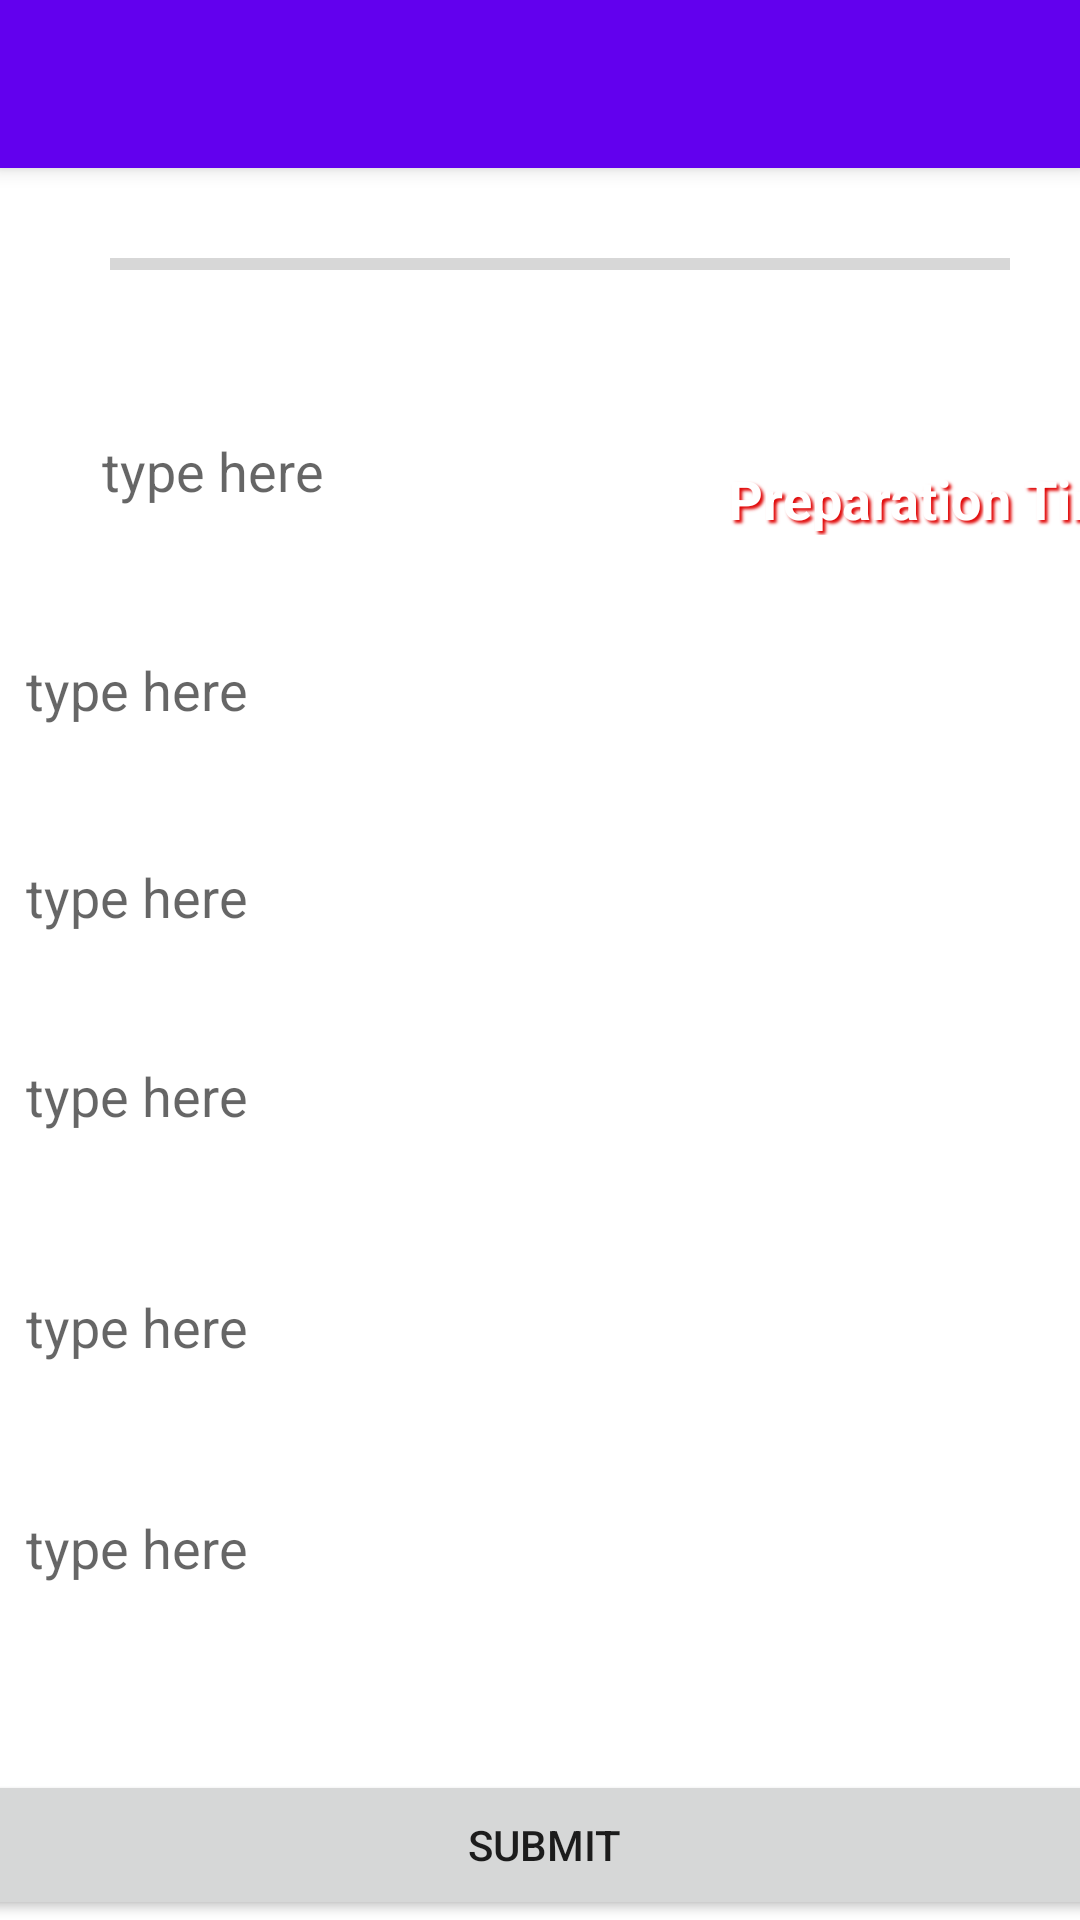

Here is an Android app screen rendered from its layout file. Give the layout XML and the strings, colors and styles it references.
<!-- AndroidManifest.xml: application theme Theme.MaterialComponents.DayNight.NoActionBar -->
<!-- res/layout/activity_main.xml -->
<?xml version="1.0" encoding="utf-8"?>
<androidx.constraintlayout.widget.ConstraintLayout xmlns:android="http://schemas.android.com/apk/res/android"
    xmlns:app="http://schemas.android.com/apk/res-auto"
    xmlns:tools="http://schemas.android.com/tools"
    android:layout_width="match_parent"
    android:layout_height="match_parent"
    android:background="@drawable/screen1"
    tools:context=".MainActivity">

    <androidx.appcompat.widget.Toolbar
        android:id="@+id/myToolbar"
        android:layout_width="match_parent"
        android:layout_height="?attr/actionBarSize"
        android:background="?attr/colorPrimary"
        android:elevation="4dp"
        android:theme="@style/ThemeOverlay.AppCompat.ActionBar"
        app:layout_constraintEnd_toEndOf="parent"
        app:layout_constraintStart_toStartOf="parent"
        app:layout_constraintTop_toTopOf="parent"
        app:popupTheme="@style/ThemeOverlay.AppCompat.Light" />

    <EditText
        android:id="@+id/preperation"
        android:layout_width="213dp"
        android:layout_height="42dp"
        android:layout_marginStart="34dp"
        android:layout_marginTop="136dp"
        android:layout_marginEnd="164dp"
        android:background="#FFFFFF"
        android:ems="10"
        android:hint="@string/type_here"
        android:inputType="textPersonName"
        android:textColor="#050505"
        app:layout_constraintEnd_toEndOf="parent"
        app:layout_constraintHorizontal_bias="0.0"
        app:layout_constraintStart_toStartOf="parent"
        app:layout_constraintTop_toTopOf="parent" />

    <EditText
        android:id="@+id/cook"
        android:layout_width="213dp"
        android:layout_height="42dp"
        android:layout_marginStart="34dp"
        android:layout_marginTop="31dp"
        android:layout_marginEnd="164dp"
        android:background="#FFFFFF"
        android:ems="10"
        android:hint="@string/type_here"
        android:inputType="textPersonName"
        android:textColor="#040303"
        app:layout_constraintEnd_toEndOf="parent"
        app:layout_constraintStart_toStartOf="parent"
        app:layout_constraintTop_toBottomOf="@+id/preperation" />

    <EditText
        android:id="@+id/nutrition"
        android:layout_width="213dp"
        android:layout_height="42dp"
        android:layout_marginStart="34dp"
        android:layout_marginTop="27dp"
        android:layout_marginEnd="164dp"
        android:ems="10"
        android:background="@color/white"
        android:hint="@string/type_here"
        android:inputType="textPersonName"
        android:textColor="#090909"
        app:layout_constraintEnd_toEndOf="parent"
        app:layout_constraintStart_toStartOf="parent"
        app:layout_constraintTop_toBottomOf="@+id/cook" />

    <EditText
        android:id="@+id/ingredients"
        android:layout_width="213dp"
        android:layout_height="42dp"
        android:layout_marginStart="34dp"
        android:layout_marginTop="33dp"
        android:layout_marginEnd="164dp"
        android:ems="10"
        android:background="@color/white"
        android:gravity="start|top"
        android:hint="@string/type_here"
        android:inputType="textMultiLine"
        android:textColor="#0B0A0A"
        app:layout_constraintEnd_toEndOf="parent"
        app:layout_constraintStart_toStartOf="parent"
        app:layout_constraintTop_toBottomOf="@+id/nutrition" />

    <EditText
        android:id="@+id/methods"
        android:layout_width="213dp"
        android:layout_height="42dp"
        android:layout_marginStart="34dp"
        android:layout_marginTop="35dp"
        android:layout_marginEnd="164dp"
        android:ems="10"
        android:background="@color/white"
        android:gravity="start|top"
        android:hint="@string/type_here"
        android:inputType="textMultiLine"
        android:textColor="#090909"
        app:layout_constraintEnd_toEndOf="parent"
        app:layout_constraintStart_toStartOf="parent"
        app:layout_constraintTop_toBottomOf="@+id/ingredients" />

    <EditText
        android:id="@+id/createdBY"
        android:layout_width="213dp"
        android:layout_height="42dp"
        android:layout_marginStart="34dp"
        android:layout_marginTop="23dp"
        android:layout_marginEnd="164dp"
        android:ems="10"
        android:background="@color/white"
        android:hint="@string/type_here"
        android:inputType="textPersonName"
        android:textColor="#090808"
        app:layout_constraintEnd_toEndOf="parent"
        app:layout_constraintStart_toStartOf="parent"
        app:layout_constraintTop_toBottomOf="@+id/methods" />

    <Button
        android:id="@+id/submitButton"
        android:layout_width="407dp"
        android:layout_height="50dp"
        android:layout_marginStart="157dp"
        android:layout_marginTop="7dp"
        android:layout_marginEnd="167dp"
        android:onClick="getRecordFromSQL"
        android:text="@string/submit"
        android:contentDescription="@string/submit_button_description"
        app:layout_constraintBottom_toBottomOf="parent"
        app:layout_constraintEnd_toEndOf="parent"
        app:layout_constraintHorizontal_bias="0.484"
        app:layout_constraintStart_toStartOf="parent"
        app:layout_constraintTop_toBottomOf="@+id/createdBY"
        app:layout_constraintVertical_bias="1.0" />

    <ProgressBar
        android:id="@+id/progressBar"
        style="?android:attr/progressBarStyleHorizontal"
        android:layout_width="300dp"
        android:layout_height="wrap_content"
        android:layout_marginTop="80dp"
        android:max="10"
        android:min="0"
        app:layout_constraintEnd_toEndOf="parent"
        app:layout_constraintHorizontal_bias="0.612"
        app:layout_constraintStart_toStartOf="parent"
        app:layout_constraintTop_toTopOf="parent" />

    <TextView
        android:id="@+id/textViewRecords"
        android:layout_width="wrap_content"
        android:layout_height="wrap_content"
        android:layout_marginStart="20dp"
        android:layout_marginTop="58dp"
        android:layout_marginEnd="2dp"
        android:shadowColor="#E10707"
        android:shadowDx="3"
        android:shadowDy="3"
        android:shadowRadius="2"
        android:text="@string/preparation_time"
        android:textColor="@color/white"
        android:textSize="18sp"
        android:textStyle="bold"
        app:layout_constraintEnd_toEndOf="parent"
        app:layout_constraintStart_toEndOf="@+id/preperation"
        app:layout_constraintTop_toBottomOf="@+id/progressBar" />

    <TextView
        android:id="@+id/textView2"
        android:layout_width="wrap_content"
        android:layout_height="wrap_content"
        android:layout_marginStart="21dp"
        android:layout_marginTop="50dp"
        android:layout_marginEnd="31dp"
        android:layout_marginBottom="56dp"
        android:shadowDx="3"
        android:shadowDy="3"
        android:shadowRadius="2"
        android:text="@string/cooking_time"
        android:textColor="@color/white"
        android:textSize="18sp"
        android:textStyle="bold"
        app:layout_constraintBottom_toTopOf="@+id/textView3"
        app:layout_constraintEnd_toEndOf="parent"
        app:layout_constraintStart_toEndOf="@+id/cook"
        app:layout_constraintTop_toBottomOf="@+id/textViewRecords" />

    <TextView
        android:id="@+id/textView3"
        android:layout_width="wrap_content"
        android:layout_height="wrap_content"
        android:layout_marginStart="23dp"
        android:layout_marginTop="56dp"
        android:layout_marginEnd="11dp"
        android:shadowDx="3"
        android:shadowDy="3"
        android:shadowRadius="2"
        android:text="@string/nutrition_per_serving"
        android:textColor="@color/white"
        android:textStyle="bold"
        app:layout_constraintEnd_toEndOf="parent"
        app:layout_constraintHorizontal_bias="1.0"
        app:layout_constraintStart_toEndOf="@+id/nutrition"
        app:layout_constraintTop_toBottomOf="@+id/textView2" />

    <TextView
        android:id="@+id/textView4"
        android:layout_width="wrap_content"
        android:layout_height="wrap_content"
        android:layout_marginStart="23dp"
        android:layout_marginEnd="53dp"
        android:layout_marginBottom="264dp"
        android:shadowDx="3"
        android:shadowDy="3"
        android:shadowRadius="2"
        android:text="@string/ingredients"
        android:textColor="@color/white"
        android:textSize="18sp"
        android:textStyle="bold"
        app:layout_constraintBottom_toBottomOf="parent"
        app:layout_constraintEnd_toEndOf="parent"
        app:layout_constraintHorizontal_bias="0.0"
        app:layout_constraintStart_toEndOf="@+id/ingredients" />

    <TextView
        android:id="@+id/textView5"
        android:layout_width="wrap_content"
        android:layout_height="wrap_content"
        android:layout_marginStart="24dp"
        android:layout_marginEnd="71dp"
        android:layout_marginBottom="43dp"
        android:shadowDx="3"
        android:shadowDy="3"
        android:shadowRadius="2"
        android:text="@string/methods"
        android:textColor="@color/white"
        android:textSize="18sp"
        android:textStyle="bold"
        app:layout_constraintBottom_toTopOf="@+id/textView6"
        app:layout_constraintEnd_toEndOf="parent"
        app:layout_constraintHorizontal_bias="0.333"
        app:layout_constraintStart_toEndOf="@+id/methods" />

    <TextView
        android:id="@+id/textView6"
        android:layout_width="wrap_content"
        android:layout_height="wrap_content"
        android:layout_marginStart="22dp"
        android:layout_marginEnd="57dp"
        android:layout_marginBottom="120dp"
        android:shadowDx="3"
        android:shadowDy="3"
        android:shadowRadius="2"
        android:text="@string/created_by"
        android:textColor="@color/white"
        android:textSize="18sp"
        android:textStyle="bold"
        app:layout_constraintBottom_toBottomOf="parent"
        app:layout_constraintEnd_toEndOf="parent"
        app:layout_constraintHorizontal_bias="0.0"
        app:layout_constraintStart_toEndOf="@+id/createdBY" />


</androidx.constraintlayout.widget.ConstraintLayout>
<!-- resources referenced by this layout -->
<resources>
  <string name="cooking_time">Cooking Time</string>
  <string name="created_by">Created by</string>
  <string name="ingredients">Ingredients</string>
  <string name="methods">Methods</string>
  <string name="nutrition_per_serving">Nutrition Per Serving</string>
  <string name="preparation_time">Preparation Time</string>
  <string name="submit">Submit</string>
  <string name="submit_button_description">This button will save your recipes</string>
  <string name="type_here">type here</string>
  <!-- not gathered from this repository: default colours our renderer supplied (Android Studio template values) -->
  <color name="white">#FFFFFFFF</color>
</resources>
